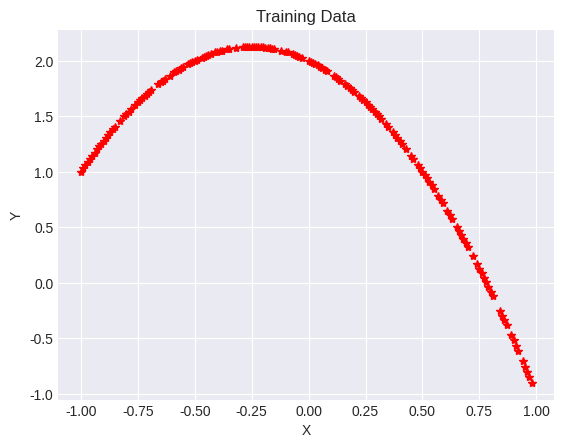
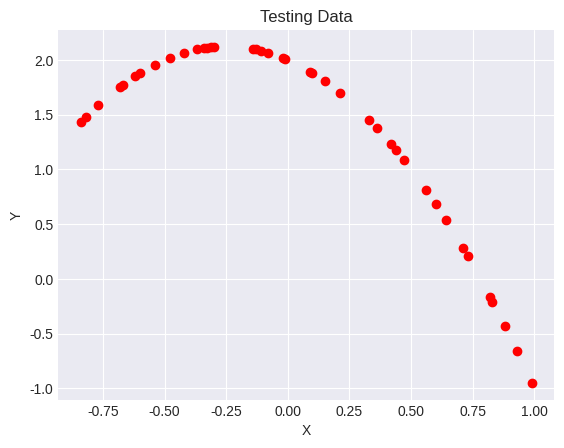
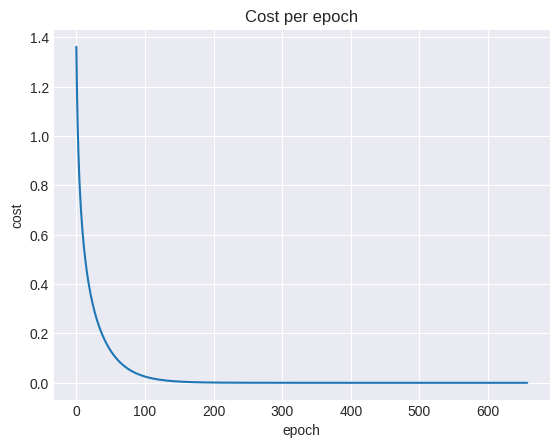
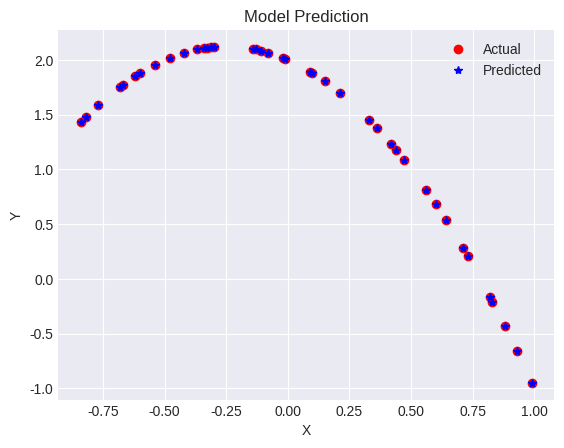

Reproduce these figures in Python, in order.
import numpy as np
import matplotlib as mpl
from matplotlib import pyplot as plt

# use a pre-defined style
mpl.style.use("seaborn-v0_8-darkgrid")


class ModelTrainer:
    # class attribute for number of parameters
    NUM_PARAMS = 3

    def __init__(
        self,
        lr=0.1,
        epochs=1000,
        seed=42,
        train_percent=80,
        patience=5,
        tolerance=1e-6,
    ):
        # initialization of hyper parameters
        self.lr = lr
        self.epochs = epochs

        # initialization of other variables and seed
        self.seed = seed
        self.train_percent = train_percent
        self.patience = patience
        self.tolerance = tolerance
        self.cost_per_epoch = []

        # initialization of learnable parameters
        self.params = self.make_random_start(self.NUM_PARAMS)

    def make_random_start(self, total_nums):
        # initialize random param with fixed seed
        np.random.rand(self.seed)
        return np.random.rand(total_nums)

    def split_dataset(self, X, Y):
        # split the dataset into training and testing datasets
        idx = int((len(X) * self.train_percent) / 100)

        X_train, Y_train = X[:idx], Y[:idx]
        X_test, Y_test = X[idx:], Y[idx:]

        return X_train, Y_train, X_test, Y_test

    def prediction(self, X):
        # predict output using current params
        Y_pred = self.params[0] + (self.params[1] * X) + (self.params[2] * (X**2))
        return Y_pred

    def train(self, X, Y):
        unchanged_count = 0
        prev_params = self.params.copy()

        for _ in range(self.epochs):
            cost = 0
            dJ_dtheta0, dJ_dtheta1, dJ_dtheta2 = 0, 0, 0

            for i in range(len(X)):
                Y_pred = self.prediction(X[i])
                error = Y_pred - Y[i]
                cost = cost + (error**2)
                dJ_dtheta0 = dJ_dtheta0 + error
                dJ_dtheta1 = dJ_dtheta1 + (error * X[i])
                dJ_dtheta2 = dJ_dtheta2 + (error * (X[i] ** 2))

            # average cost
            cost = cost / len(X)
            self.cost_per_epoch.append(cost)

            # update the parameters
            self.params[0] = self.params[0] - (2 * self.lr * dJ_dtheta0) / len(X)
            self.params[1] = self.params[1] - (2 * self.lr * dJ_dtheta1) / len(X)
            self.params[2] = self.params[2] - (2 * self.lr * dJ_dtheta2) / len(X)

            # check if all parameters have changed significantly
            if all(
                abs(self.params[i] - prev_params[i]) < self.tolerance for i in range(3)
            ):
                unchanged_count += 1
            else:
                unchanged_count = 0

            prev_params = self.params.copy()

            # early stopping
            if unchanged_count >= self.patience:
                break

        return self.params

    def plot_data(self, X_train, Y_train, X_test, Y_test):
        # plot training data
        plt.figure()
        plt.plot(X_train, Y_train, "*", color="red")
        plt.xlabel("X")
        plt.ylabel("Y")
        plt.title("Training Data")
        plt.show()

        # plot test data
        plt.figure()
        plt.plot(X_test, Y_test, "o", color="red")
        plt.xlabel("X")
        plt.ylabel("Y")
        plt.title("Testing Data")
        plt.show()

    def plot_cost(self):
        # plot cost per epoch
        plt.figure()
        plt.plot(self.cost_per_epoch)
        plt.ylabel("cost")
        plt.xlabel("epoch")
        plt.title("Cost per epoch")
        plt.show()

    def plot_predictions(self, X_test, Y_test):
        Y_pred_test = self.prediction(X_test)
        plt.figure()
        plt.plot(X_test, Y_test, "o", color="red", label="Actual")
        plt.plot(X_test, Y_pred_test, "*", color="blue", label="Predicted")
        plt.xlabel("X")
        plt.ylabel("Y")
        plt.legend()
        plt.title("Model Prediction")
        plt.show()


if __name__ == "__main__":
    # setup supervised dataset
    X = np.arange(-1, 1, 0.01)
    np.random.shuffle(X)
    Y_actual = (-2 * (X**2)) - X + 2

    # create instance of ModelTrainer class
    model_trainer = ModelTrainer()

    # split dataset into training and testing dataset
    X_train, Y_train, X_test, Y_test = model_trainer.split_dataset(X, Y_actual)

    # plot training and testing data
    model_trainer.plot_data(X_train, Y_train, X_test, Y_test)

    # train the model
    params = model_trainer.train(X_train, Y_train)
    print(f"Trained params: {params}")

    # plot cost per epoch
    model_trainer.plot_cost()

    # plot model prediction
    model_trainer.plot_predictions(X_test, Y_test)
